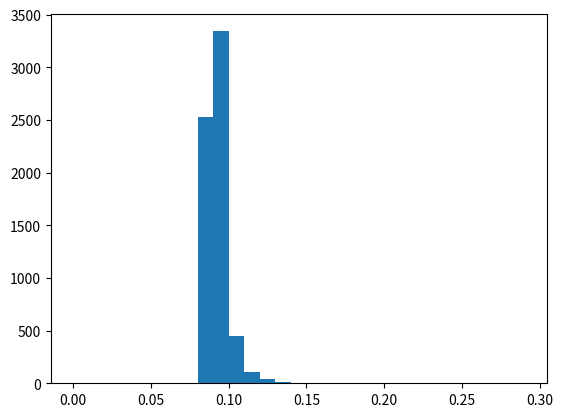

Here is the Python script that generated this plot: (Note: this script raises an exception after producing the figure.)
import random
from math import tanh, exp
import matplotlib.pyplot as plt
import numpy as np
from scipy import optimize
from statistics import mean, stdev

lam = 0
profit_rate = 1.5

list_exp = []

class Person:
    profession: str
    eng_prof: int
    age: float
    education: int
    past_exp: int
    cost_of_living: int
    total_cost: float
    eng_ready: bool
    trained: bool
    months_elapsed: int
    working: bool
    interest: float
    default_rate: float
    monthly_payment: float
    total_paid: float
    defaulted: bool
    total_due: float
    lam: float

    def __init__(self, eng_prof, profession):
        self.total_paid = 0
        self.working = False
        self.trained = False
        self.defaulted = False
        self.profession = profession
        self.months_elapsed = 0
        self.eng_prof = eng_prof
        self.total_cost = 0
        self.default_rate = self.get_def(eng_prof)
        self.interest = self.get_int()
        if eng_prof >= 9:
            self.eng_ready = True
        else:
            self.eng_ready = False

    def increment_english(self):
        r = random.randint(1, 13)
        if self.eng_prof == 0:
            if r<=5:
                self.eng_prof += 1
        elif self.eng_prof == 1:
            if r<=6:
                self.eng_prof += 1
        elif self.eng_prof == 2:
            if r<=7:
                self.eng_prof += 1
        elif self.eng_prof == 3:
            if r<=8:
                self.eng_prof += 1
        elif self.eng_prof == 4:
            if r<=9:
                self.eng_prof += 1
        elif self.eng_prof == 5:
            if r<=10:
                self.eng_prof += 1
        elif self.eng_prof == 6:
            if r<=11:
                self.eng_prof += 1
        elif self.eng_prof == 7:
            if r<=10:
                self.eng_prof += 1
        elif self.eng_prof == 8:
            if r<=9:
                self.eng_prof += 1
        elif self.eng_prof == 9:
            if r<=8:
                self.eng_prof += 1
        elif self.eng_prof == 10:
            if r<=7:
                self.eng_prof += 1
        elif self.eng_prof == 11:
            if r<=6:
                self.eng_prof += 1

        if self.eng_prof >= 9:
            self.eng_ready= True

    def train(self):
        if self.profession == 'Nursing':
            self.total_cost += random.randint(1000, 5000) #TODO: Change
            self.months_elapsed += 4 #5 months total

        self.trained = True

    def myMonthlyPayment(self, principal, annual_r, years):
        n = years * 12  # number of monthly payments
        r = (annual_r) / 12  # decimal monthly interest rate from APR
        MonthlyPayment = (r * principal * ((1 + r) ** n)) / (((1 + r) ** n) - 1)
        self.total_due = MonthlyPayment*years*12
        return MonthlyPayment

    def default(self, default_rate_10_years):
        rate = 1 - ((1 - default_rate_10_years) ** (1 / 120))
        if random.uniform(0, 1) < rate:
            return True
        return False

    def make_payment(self):
        self.total_paid += self.monthly_payment
        self.total_due -= self.monthly_payment

    def done_payments(self):
        if not self.working:
            return False
        elif self.defaulted:
            return True
        else:
            return self.total_due < 5

    def run_month(self):
        self.months_elapsed += 1
        if not self.working:
            if not self.eng_ready:
                self.months_elapsed += 1
                self.increment_english()
                self.total_cost += 400
            elif not self.trained:
                self.train()
            else:
                self.total_cost *= 1 + self.interest/12
                r = random.randint(1, 5) #TODO: Make better
                if r==1:
                    self.monthly_payment = self.myMonthlyPayment(self.total_cost, self.interest, 10)
                    self.working = True
        else:
            if not self.defaulted:
                if self.default(self.default_rate):
                    self.defaulted = True
                else:
                    self.make_payment()

    def get_def(self, eng_prof):

        A = [0, 0, 0, 0, 0]
        a = [0.1, 0.2, 0.3, 0.4, 0.5]

        # CPI
        r = random.uniform(127, 141)
        A[0] = (r - 126.7) / 14

        # EXP
        r = random.uniform(0, 15)
        A[1] = tanh(r / 3)

        # EDU
        r = random.uniform(60.8, 82.8)
        A[2] = (r - 60.8) / 22

        # ENG
        r = eng_prof
        A[3] = 1 / (1 + exp(-r + 6))

        # IND
        r = random.uniform(377, 3541)
        A[4] = (r - 377) / (3541 - 377)

        b = sum([A[i] * a[i] for i in range(5)]) / sum(a)
        q = 0.2 - 0.2 * b
        self.lam = tanh(3 * b)
        return q

    def f(self, x):
        return (1 - (1 + x / 12) ** (-1 * 120 * self.lam)) / (
                    x * 10 * self.lam) - 1 / profit_rate

    def get_int(self):
        return optimize.newton(self.f, 0.2)


# for i in range(5000):
#
#     A = [0, 0, 0, 0, 0]
#     a = [0.1, 0.2, 0.3, 0.4, 0.5]
#
#     #CPI
#     r = random.uniform(127, 141)
#     A[0] = (r-126.7)/14
#
#     #EXP
#     r = random.uniform(0, 15)
#     A[1] = tanh(r/3)
#
#     #EDU
#     r = random.uniform(60.8, 82.8)
#     A[2] = (r-60.8)/22
#
#     #ENG
#     r = random.randint(0, 13)
#     A[3] = 1/(1+exp(-r+6))
#
#     #IND
#     r = random.uniform(377, 3541)
#     A[4] = (r-377)/(3541-377)
#
#     b = sum([A[i]*a[i] for i in range(5)])/sum(a)
#     rounded_b = round(b*100)
#     lam = tanh(3*b)
#
#     q = 0.3 - 0.3*b
#
#     list_exp += [4000*q*(1-lam)]



# bins = np.arange(0, 1000, 50)
#plt.hist(list_exp, normed=True, bins=bins)
# plt.show()






# def get_lam(eng_prof):
#
#     A = [0, 0, 0, 0, 0]
#     a = [0.1, 0.2, 0.3, 0.4, 0.5]
#
#     #CPI
#     r = random.uniform(127, 141)
#     A[0] = (r-126.7)/14
#
#     #EXP
#     r = random.uniform(0, 15)
#     A[1] = tanh(r/3)
#
#     #EDU
#     r = random.uniform(60.8, 82.8)
#     A[2] = (r-60.8)/22
#
#     #ENG
#     r = eng_prof
#     A[3] = 1/(1+exp(-r+6))
#
#     #IND
#     r = random.uniform(377, 3541)
#     A[4] = (r-377)/(3541-377)
#
#     b = sum([A[i]*a[i] for i in range(5)])/sum(a)
#     q = 0.3 - 0.3*b
#     return tanh(3*b)







list_of_costs = []
list_of_repay = []
list_of_people = []
list_of_months = []
list_of_monthly = []
list_of_interest = []
list_of_default_rate = []
num_people = 0
num_defaulted = 0
num_accepted = 0
while num_people < 10000:
    num_people += 1
    r = random.randint(0,13) #Change
    p = Person(r, "Nursing")
    list_of_people += [p]

    while not p.done_payments():
        p.run_month()

    if p.monthly_payment > 75:
        continue

    if p.defaulted:
        num_defaulted += 1

    num_accepted += 1
    list_of_default_rate += [p.default_rate]
    list_of_costs += [p.total_cost]
    list_of_repay += [p.total_paid]
    list_of_months += [p.months_elapsed]
    list_of_monthly += [p.monthly_payment]
    list_of_interest += [p.interest]


print(num_people, num_accepted, num_defaulted)
print(mean(list_of_costs), stdev(list_of_costs))
print(mean(list_of_repay), stdev(list_of_repay))
print(mean(list_of_monthly))
print(mean(list_of_repay)/mean(list_of_costs))
print(mean(list_of_months))
print(mean(list_of_interest), stdev(list_of_interest))

bin1 = np.arange(0, 0.3, 0.01)
plt.hist(list_of_interest, bins=bin1, normed=True)
plt.show()

bins = np.arange(0, 200, 10)
plt.hist(list_of_monthly, normed=True, bins=bins)
#plt.hist(list_of_costs, normed=True, bins=bins)
plt.show()

bins = np.arange(0, 1, 0.03)
plt.hist(list_of_default_rate, normed=True, bins=bins)
plt.show()
